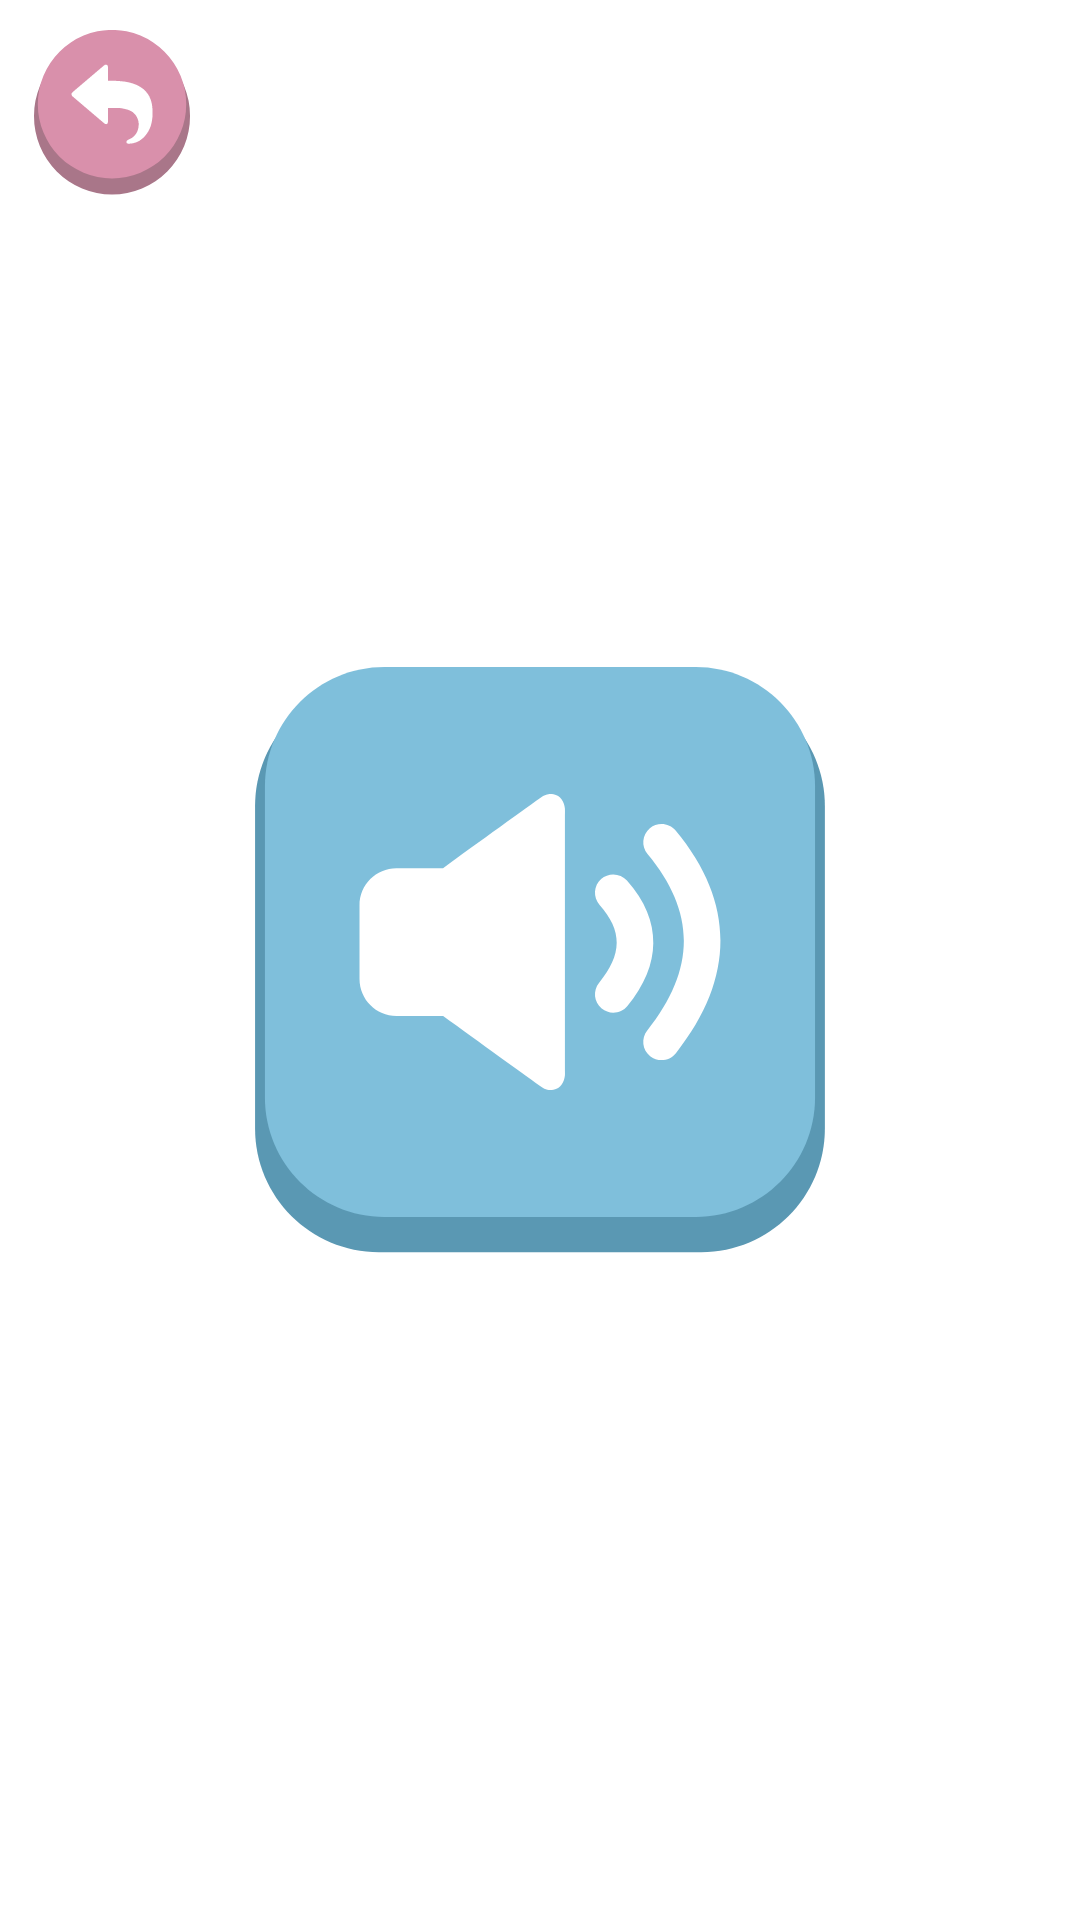

Produce the Android XML layout that renders to this screen, including the resource entries it uses.
<!-- AndroidManifest.xml: application theme Theme.WildlifeGym -->
<!-- res/layout/activity_poem.xml -->
<?xml version="1.0" encoding="utf-8"?>
<androidx.constraintlayout.widget.ConstraintLayout xmlns:android="http://schemas.android.com/apk/res/android"
    xmlns:app="http://schemas.android.com/apk/res-auto"
    xmlns:tools="http://schemas.android.com/tools"
    android:layout_width="match_parent"
    android:layout_height="match_parent"
    tools:context=".activities.PoemActivity">

    <ImageView
        android:id="@+id/imageView"
        android:layout_width="wrap_content"
        android:layout_height="wrap_content"
        android:scaleType="center"
        app:layout_constraintBottom_toBottomOf="parent"
        app:layout_constraintEnd_toEndOf="parent"
        app:layout_constraintStart_toStartOf="parent"
        app:layout_constraintTop_toTopOf="parent"
        app:srcCompat="@drawable/app_background" />

    <ImageButton
        android:id="@+id/image_button_poem_back"
        android:layout_width="75dp"
        android:layout_height="75dp"
        android:background="@null"
        android:padding="10dp"
        android:scaleType="centerInside"
        android:src="@drawable/app_button_back"
        app:layout_constraintBottom_toBottomOf="parent"
        app:layout_constraintEnd_toEndOf="parent"
        app:layout_constraintHorizontal_bias="0.0"
        app:layout_constraintStart_toStartOf="parent"
        app:layout_constraintTop_toTopOf="parent"
        app:layout_constraintVertical_bias="0.0"/>

    <ImageButton
        android:id="@+id/image_button_poem_play"
        android:layout_width="match_parent"
        android:layout_height="wrap_content"
        android:background="@null"
        android:padding="10dp"
        android:scaleType="centerInside"
        android:src="@drawable/poem_button_play"
        android:layout_margin="75dp"
        app:layout_constraintBottom_toBottomOf="parent"
        app:layout_constraintEnd_toEndOf="parent"
        app:layout_constraintStart_toStartOf="parent"
        app:layout_constraintTop_toTopOf="parent" />

</androidx.constraintlayout.widget.ConstraintLayout>
<!-- resources referenced by this layout -->
<resources>
  <!-- drawable app_background: png bitmap (drawable, 549127 bytes) -->
  <!-- drawable app_button_back (drawable) -->
  <?xml version="1.0" encoding="utf-8"?>
  <selector xmlns:android="http://schemas.android.com/apk/res/android">
      <item android:state_pressed="true">
          <layer-list>
              <item android:drawable="@drawable/app_button_back_press" />
          </layer-list>
      </item> 
      <item android:state_focused="true">
          <layer-list>
              <item android:drawable="@drawable/app_button_back_rest" />
          </layer-list>
      </item> 
      <item>
          <layer-list>
              <item android:drawable="@drawable/app_button_back_rest" />
          </layer-list>
      </item>
  </selector>
  <!-- drawable poem_button_play (drawable) -->
  <?xml version="1.0" encoding="utf-8"?>
  <selector xmlns:android="http://schemas.android.com/apk/res/android">
      <item android:state_pressed="true">
          <layer-list>
              <item android:drawable="@drawable/poem_button_play_press" />
          </layer-list>
      </item> 
      <item android:state_focused="true">
          <layer-list>
              <item android:drawable="@drawable/poem_button_play_rest" />
          </layer-list>
      </item> 
      <item>
          <layer-list>
              <item android:drawable="@drawable/poem_button_play_rest" />
          </layer-list>
      </item>
  </selector>
  <style name="Theme.WildlifeGym" parent="Theme.MaterialComponents.Light.NoActionBar">
          
          <item name="colorPrimary">@color/purple_500</item>
          <item name="colorPrimaryVariant">@color/purple_700</item>
          <item name="colorOnPrimary">@color/white</item>
          
          <item name="colorSecondary">@color/teal_200</item>
          <item name="colorSecondaryVariant">@color/teal_700</item>
          <item name="colorOnSecondary">@color/black</item>
          
          <item name="android:statusBarColor" tools:targetApi="l">?attr/colorPrimaryVariant</item>
          
          <item name="android:windowFullscreen">true</item>
      </style>
  <!-- drawable app_button_back_press: vector/xml drawable (drawable, 3469 chars, omitted) -->
  <!-- drawable app_button_back_rest: vector/xml drawable (drawable, 3464 chars, omitted) -->
  <!-- drawable poem_button_play_press: vector/xml drawable (drawable, 2639 chars, omitted) -->
  <!-- drawable poem_button_play_rest: vector/xml drawable (drawable, 2646 chars, omitted) -->
  <!-- not gathered from this repository: default colours our renderer supplied (Android Studio template values) -->
  <color name="purple_500">#FF6200EE</color>
  <color name="purple_700">#FF3700B3</color>
  <color name="teal_200">#FF03DAC5</color>
  <color name="teal_700">#FF018786</color>
  <color name="black">#FF000000</color>
  <color name="white">#FFFFFFFF</color>
</resources>
